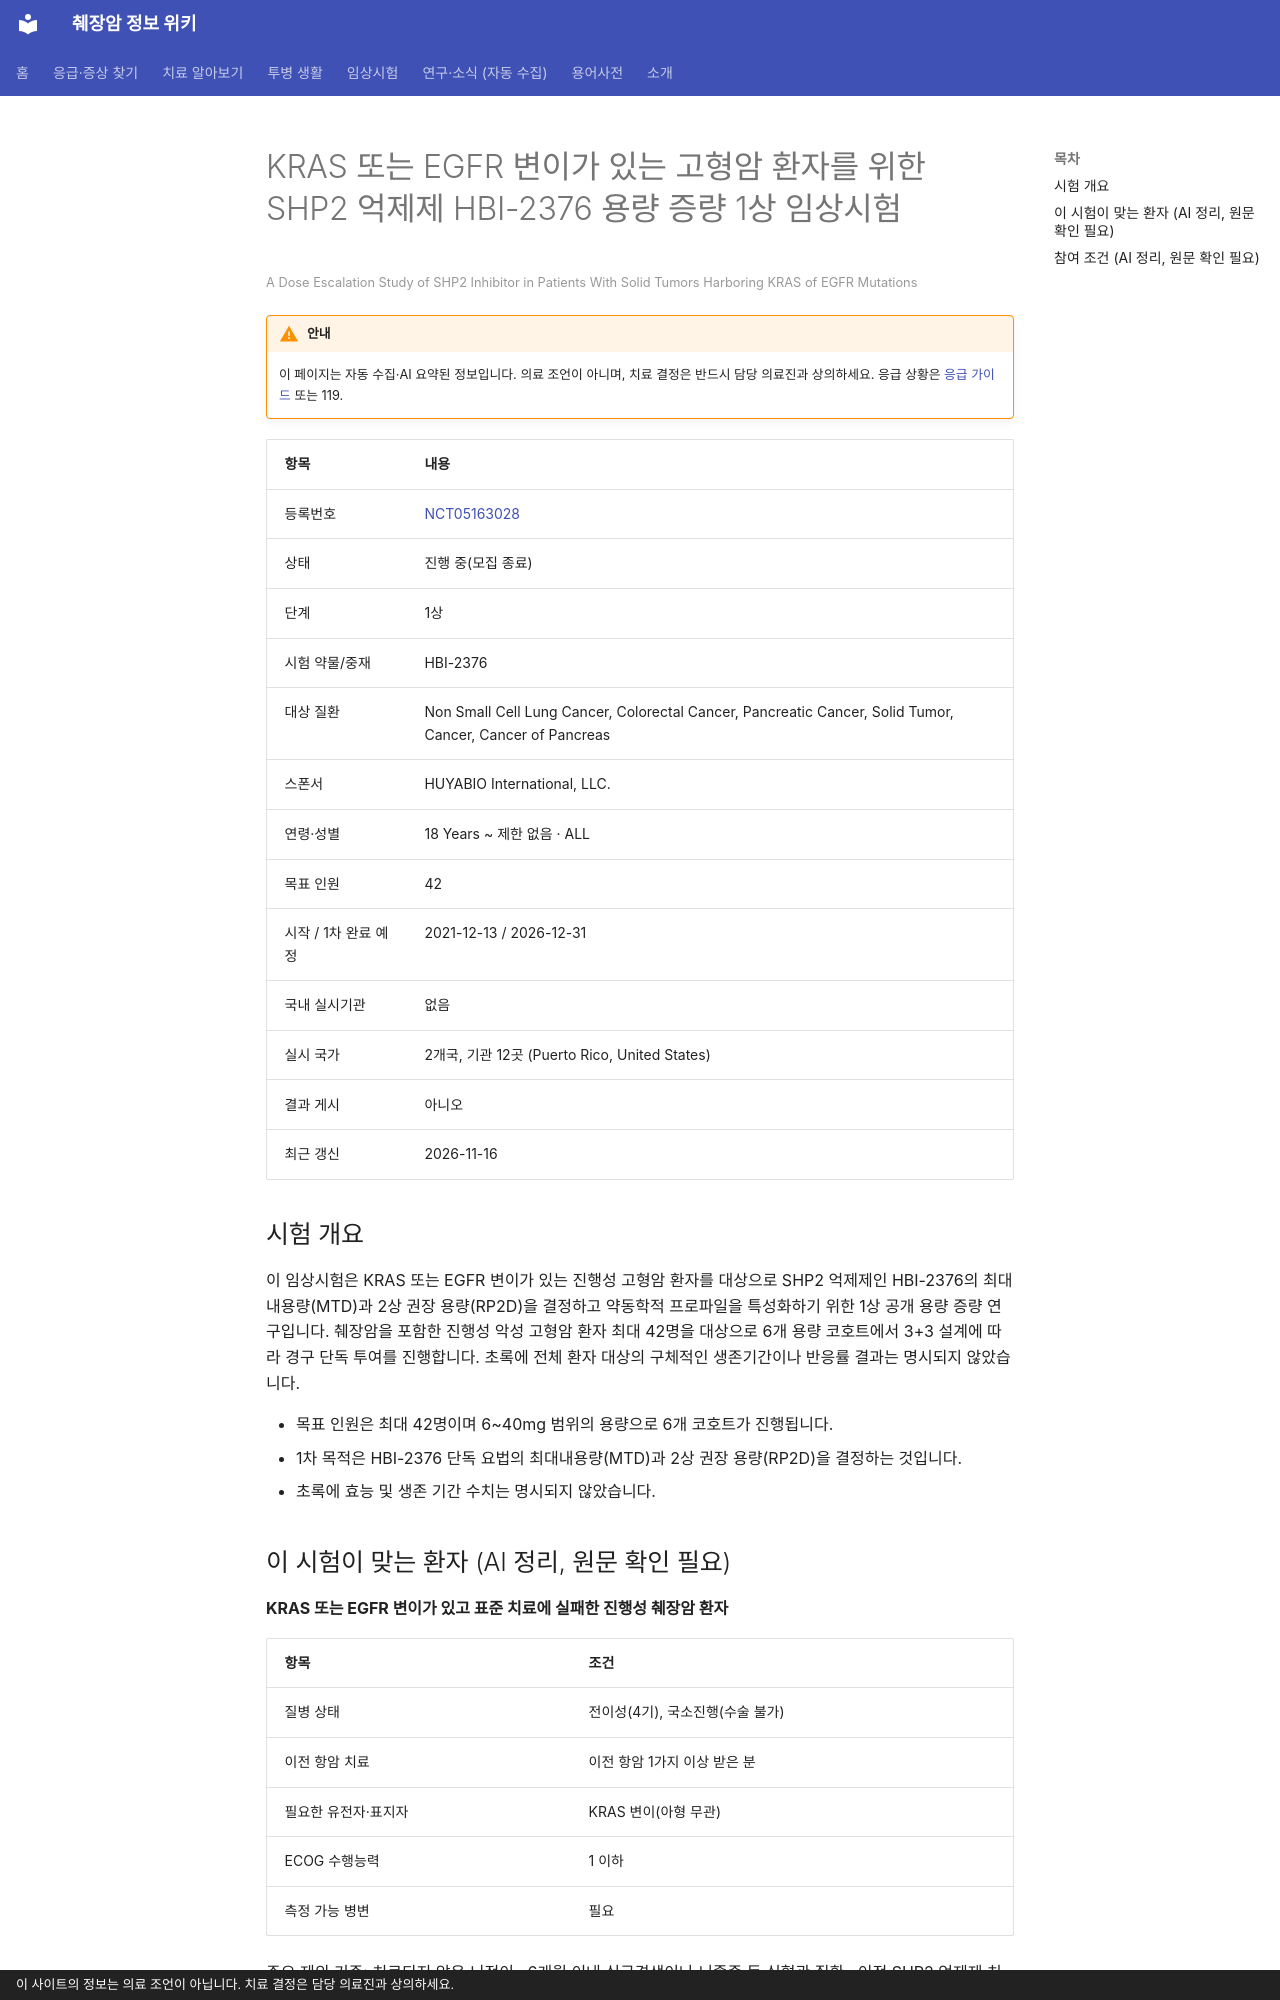

repository: hizorro88-rgb/papersearcher · page: _generated/trials/NCT05163028/index.html · generator: mkdocs · copyright: 이 사이트의 정보는 의료 조언이 아닙니다. 치료 결정은 담당 의료진과 상의하세요.

---
title: "NCT05163028 KRAS 또는 EGFR 변이가 있는 고형암 환자를 위한 SHP2 억제제 HBI-2376 용량 증량 1상 임…"
description: "1상 · 진행 중(모집 종료)"
comments: true
search:
  boost: 0.4
---

# KRAS 또는 EGFR 변이가 있는 고형암 환자를 위한 SHP2 억제제 HBI-2376 용량 증량 1상 임상시험

<small>A Dose Escalation Study of SHP2 Inhibitor in Patients With Solid Tumors Harboring KRAS of EGFR Mutations</small>

!!! warning "안내"
    이 페이지는 자동 수집·AI 요약된 정보입니다. 의료 조언이 아니며, 치료 결정은 반드시 담당 의료진과 상의하세요. 응급 상황은 [응급 가이드](../../guides/emergency/index.md) 또는 119.

| 항목 | 내용 |
|---|---|
| 등록번호 | [NCT05163028](https://clinicaltrials.gov/study/NCT05163028) |
| 상태 | 진행 중(모집 종료) |
| 단계 | 1상 |
| 시험 약물/중재 | HBI-2376 |
| 대상 질환 | Non Small Cell Lung Cancer, Colorectal Cancer, Pancreatic Cancer, Solid Tumor, Cancer, Cancer of Pancreas |
| 스폰서 | HUYABIO International, LLC. |
| 연령·성별 | 18 Years ~ 제한 없음 · ALL |
| 목표 인원 | 42 |
| 시작 / 1차 완료 예정 | 2021-12-13 / 2026-12-31 |
| 국내 실시기관 | 없음 |
| 실시 국가 | 2개국, 기관 12곳 (Puerto Rico, United States) |
| 결과 게시 | 아니오 |
| 최근 갱신 | 2026-11-16 |

## 시험 개요

이 임상시험은 KRAS 또는 EGFR 변이가 있는 진행성 고형암 환자를 대상으로 SHP2 억제제인 HBI-2376의 최대내용량(MTD)과 2상 권장 용량(RP2D)을 결정하고 약동학적 프로파일을 특성화하기 위한 1상 공개 용량 증량 연구입니다. 췌장암을 포함한 진행성 악성 고형암 환자 최대 42명을 대상으로 6개 용량 코호트에서 3+3 설계에 따라 경구 단독 투여를 진행합니다. 초록에 전체 환자 대상의 구체적인 생존기간이나 반응률 결과는 명시되지 않았습니다.

- 목표 인원은 최대 42명이며 6~40mg 범위의 용량으로 6개 코호트가 진행됩니다.
- 1차 목적은 HBI-2376 단독 요법의 최대내용량(MTD)과 2상 권장 용량(RP2D)을 결정하는 것입니다.
- 초록에 효능 및 생존 기간 수치는 명시되지 않았습니다.

## 이 시험이 맞는 환자 (AI 정리, 원문 확인 필요)

**KRAS 또는 EGFR 변이가 있고 표준 치료에 실패한 진행성 췌장암 환자**

| 항목 | 조건 |
|---|---|
| 질병 상태 | 전이성(4기), 국소진행(수술 불가) |
| 이전 항암 치료 | 이전 항암 1가지 이상 받은 분 |
| 필요한 유전자·표지자 | KRAS 변이(아형 무관) |
| ECOG 수행능력 | 1 이하 |
| 측정 가능 병변 | 필요 |

주요 제외 기준: 치료되지 않은 뇌전이 · 6개월 이내 심근경색이나 뇌졸중 등 심혈관 질환 · 이전 SHP2 억제제 치료력 · 활동성 자가가면역질환

내 상황에 맞는지 한 번에 보려면 [맞춤 임상시험 찾기](../../guides/trials/finder.md).
